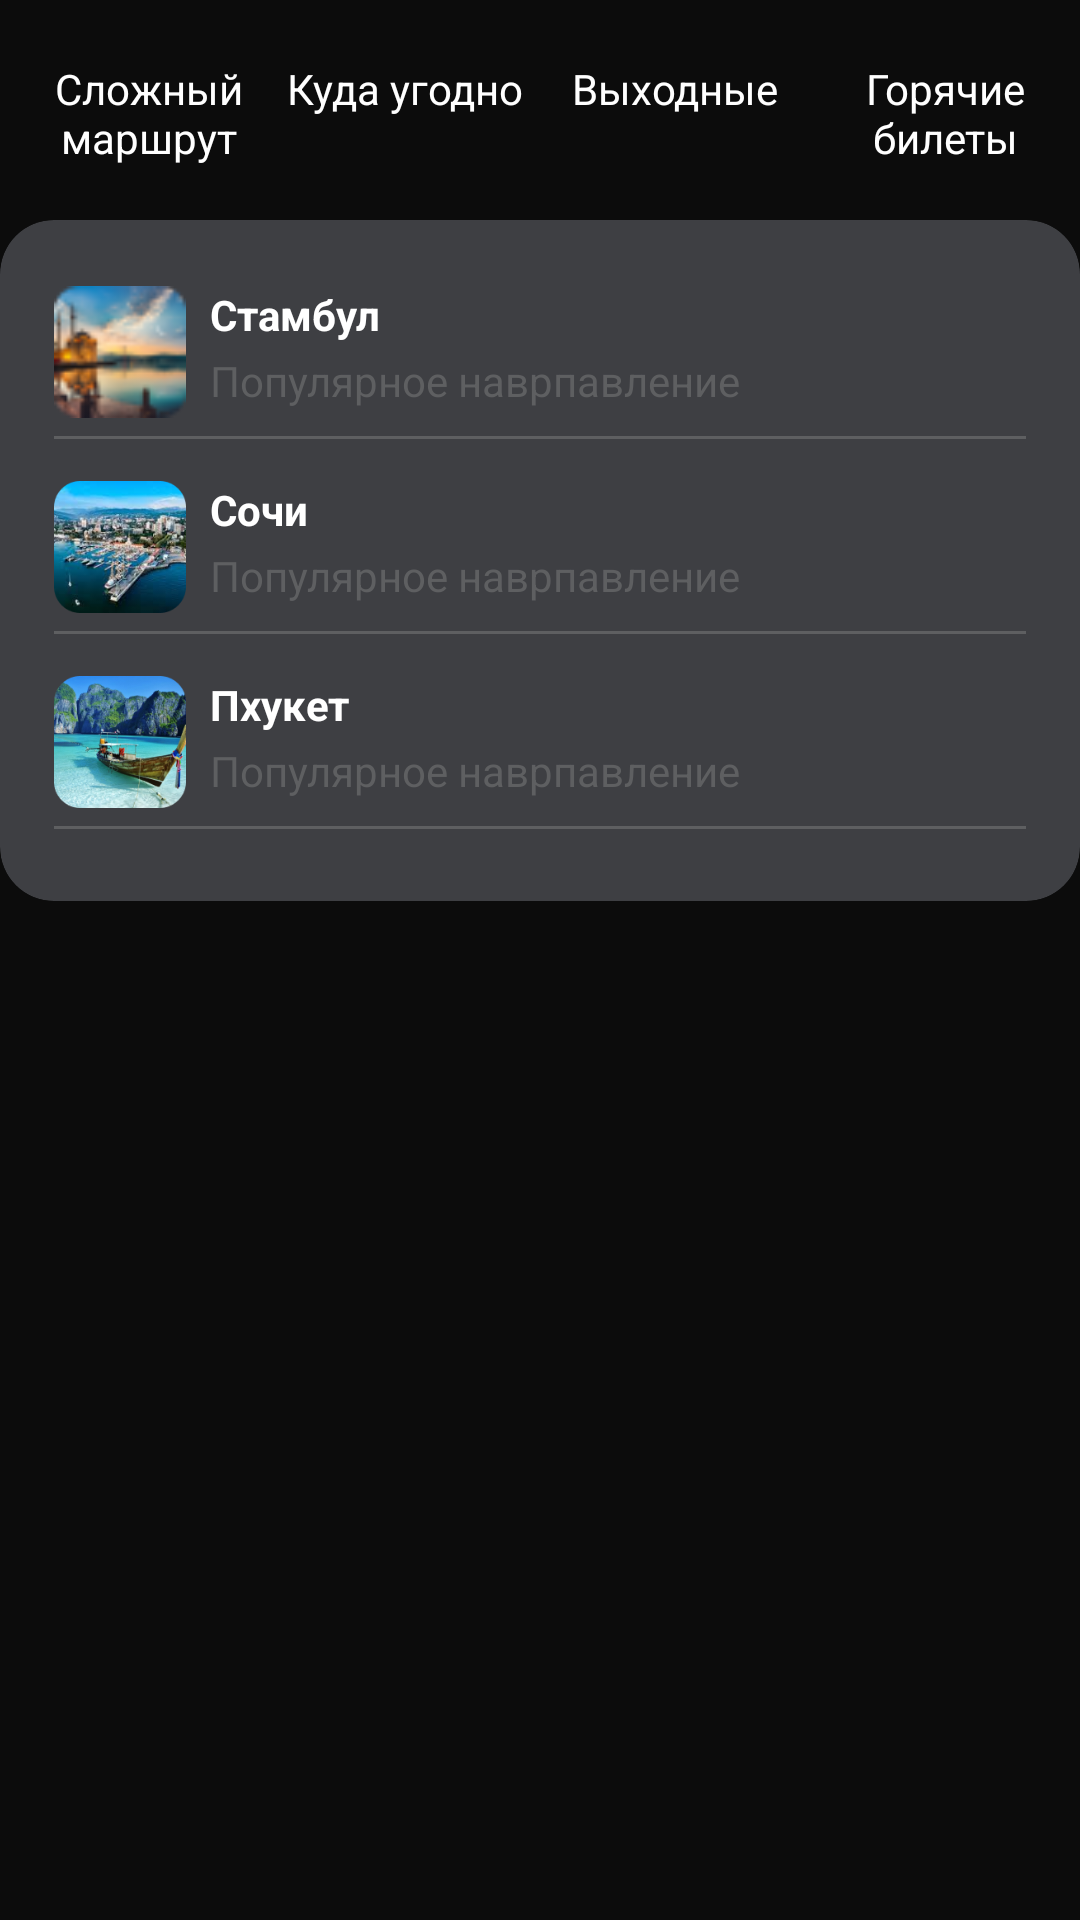

Here is an Android app screen rendered from its layout file. Give the layout XML and the strings, colors and styles it references.
<!-- AndroidManifest.xml: application theme Theme.AviaRails -->
<!-- res/layout/fragment_search_menu.xml -->
<?xml version="1.0" encoding="utf-8"?>
<androidx.constraintlayout.widget.ConstraintLayout
    xmlns:android="http://schemas.android.com/apk/res/android"
    xmlns:app="http://schemas.android.com/apk/res-auto"
    android:layout_width="match_parent"
    android:layout_height="wrap_content"
    xmlns:tools="http://schemas.android.com/tools"
    tools:context=".ui.fragments.home.HomeFragment">

    <androidx.constraintlayout.widget.Guideline
        android:id="@+id/guideline_margin_start"
        android:layout_width="wrap_content"
        android:layout_height="wrap_content"
        android:orientation="vertical"
        app:layout_constraintGuide_percent="0.05" />

    <androidx.constraintlayout.widget.Guideline
        android:id="@+id/guideline_center1"
        android:layout_width="wrap_content"
        android:layout_height="wrap_content"
        android:orientation="vertical"
        app:layout_constraintGuide_percent="0.5" />

    <androidx.constraintlayout.widget.Guideline
        android:id="@+id/guideline_left_25"
        android:layout_width="wrap_content"
        android:layout_height="wrap_content"
        android:orientation="vertical"
        app:layout_constraintGuide_percent="0.25" />

    <androidx.constraintlayout.widget.Guideline
        android:id="@+id/guideline_right_25"
        android:layout_width="wrap_content"
        android:layout_height="wrap_content"
        android:orientation="vertical"
        app:layout_constraintGuide_percent="0.75" />

    <ImageView
        android:id="@+id/icon_difficult_route"
        android:layout_width="wrap_content"
        android:layout_height="wrap_content"
        android:src="@drawable/ic_difficult_route"
        android:layout_marginTop="20dp"
        app:layout_constraintEnd_toEndOf="@+id/text_difficult_Route"
        app:layout_constraintStart_toStartOf="@+id/text_difficult_Route"
        app:layout_constraintTop_toTopOf="parent"
        android:contentDescription="@string/difficult_route_icon"/>

    <TextView
        android:id="@+id/text_difficult_Route"
        android:layout_width="wrap_content"
        android:layout_height="wrap_content"
        android:text="@string/difficult_route"
        android:textColor="@color/white"
        android:textAlignment="center"
        app:layout_constraintStart_toStartOf="@+id/guideline_margin_start"
        app:layout_constraintTop_toBottomOf="@+id/icon_difficult_route" />

    <ImageView
        android:id="@+id/icon_anywhere"
        android:layout_width="wrap_content"
        android:layout_height="wrap_content"
        android:src="@drawable/ic_anywhere"
        android:layout_marginTop="20dp"
        app:layout_constraintEnd_toEndOf="@+id/text_anywhere"
        app:layout_constraintStart_toStartOf="@+id/text_anywhere"
        app:layout_constraintTop_toTopOf="parent"
        android:contentDescription="@string/anywhere_icon"/>

    <TextView
        android:id="@+id/text_anywhere"
        android:layout_width="wrap_content"
        android:layout_height="wrap_content"
        android:text="@string/anywhere"
        android:textAlignment="center"
        android:textColor="@color/white"
        app:layout_constraintEnd_toStartOf="@+id/guideline_center1"
        app:layout_constraintStart_toStartOf="@+id/guideline_left_25"
        app:layout_constraintTop_toBottomOf="@+id/icon_anywhere" />

    <ImageView
        android:id="@+id/icon_weekends"
        android:layout_width="wrap_content"
        android:layout_height="wrap_content"
        android:src="@drawable/ic_weekends"
        android:layout_marginTop="20dp"
        app:layout_constraintEnd_toEndOf="@+id/text_weekends"
        app:layout_constraintStart_toStartOf="@+id/text_weekends"
        app:layout_constraintTop_toTopOf="parent"
        android:contentDescription="@string/weekends_icon"/>

    <TextView
        android:id="@+id/text_weekends"
        android:layout_width="wrap_content"
        android:layout_height="wrap_content"
        android:text="@string/weekends"
        android:textAlignment="center"
        android:textColor="@color/white"
        app:layout_constraintEnd_toStartOf="@+id/guideline_right_25"
        app:layout_constraintStart_toStartOf="@+id/guideline_center1"
        app:layout_constraintTop_toBottomOf="@+id/icon_weekends" />

    <ImageView
        android:id="@+id/icon_hot_tickets"
        android:layout_width="wrap_content"
        android:layout_height="wrap_content"
        android:src="@drawable/ic_hot_tickets"
        android:layout_marginTop="20dp"
        app:layout_constraintEnd_toEndOf="@+id/text_hot_tickets"
        app:layout_constraintStart_toStartOf="@+id/text_hot_tickets"
        app:layout_constraintTop_toTopOf="parent"
        android:contentDescription="@string/hot_tickets_icon"/>

    <TextView
        android:id="@+id/text_hot_tickets"
        android:layout_width="wrap_content"
        android:layout_height="wrap_content"
        android:text="@string/hot_tickets"
        android:textAlignment="center"
        android:textColor="@color/white"
        app:layout_constraintEnd_toEndOf="parent"
        app:layout_constraintStart_toStartOf="@+id/guideline_right_25"
        app:layout_constraintTop_toBottomOf="@+id/icon_hot_tickets" />

    <androidx.cardview.widget.CardView
        android:id="@+id/proposed_directions"
        android:layout_width="match_parent"
        android:layout_height="0dp"
        android:layout_marginTop="18dp"
        app:cardBackgroundColor="#3E3F43"
        app:cardCornerRadius="18dp"
        app:layout_constraintEnd_toEndOf="parent"
        app:layout_constraintStart_toStartOf="parent"
        app:layout_constraintTop_toBottomOf="@+id/text_hot_tickets">

        <androidx.constraintlayout.widget.ConstraintLayout
            android:layout_width="match_parent"
            android:layout_height="match_parent"
            android:padding="12dp"
            android:paddingStart="18dp"
            android:paddingEnd="18dp">

            <TextView
                android:id="@+id/stambul_title"
                android:layout_width="wrap_content"
                android:layout_height="wrap_content"
                android:text="@string/stambul"
                android:layout_marginStart="8dp"
                android:textColor="@color/white"
                android:textStyle="bold"
                app:layout_constraintStart_toEndOf="@+id/stambul_image"
                app:layout_constraintTop_toTopOf="@+id/stambul_image" />

            <TextView
                android:layout_width="wrap_content"
                android:layout_height="wrap_content"
                android:text="@string/popular_route"
                android:textColor="@color/gray4"
                app:layout_constraintBottom_toBottomOf="@+id/stambul_image"
                app:layout_constraintStart_toStartOf="@+id/stambul_title"
                app:layout_constraintTop_toBottomOf="@+id/stambul_title" />

            <View
                android:id="@+id/line"
                android:layout_width="0dp"
                android:layout_height="1dp"
                android:layout_marginTop="6dp"
                android:background="@color/gray4"
                app:layout_constraintEnd_toEndOf="parent"
                app:layout_constraintStart_toStartOf="@+id/stambul_image"
                app:layout_constraintTop_toBottomOf="@+id/stambul_image" />

            <ImageView
                android:id="@+id/stambul_image"
                android:layout_width="44dp"
                android:layout_height="44dp"
                android:layout_marginTop="10dp"
                android:src="@drawable/img_stambul"
                app:layout_constraintStart_toStartOf="parent"
                app:layout_constraintTop_toTopOf="parent"
                android:contentDescription="@string/stambul_image"/>

            <TextView
                android:id="@+id/sochi_title"
                android:layout_width="wrap_content"
                android:layout_height="wrap_content"
                android:text="@string/sochi"
                android:layout_marginStart="8dp"
                android:textColor="@color/white"
                android:textStyle="bold"
                app:layout_constraintStart_toEndOf="@+id/sochi_img"
                app:layout_constraintTop_toTopOf="@+id/sochi_img" />

            <TextView
                android:layout_width="wrap_content"
                android:layout_height="wrap_content"
                android:text="@string/popular_route"
                android:textColor="@color/gray4"
                app:layout_constraintBottom_toBottomOf="@+id/sochi_img"
                app:layout_constraintStart_toStartOf="@+id/sochi_title"
                app:layout_constraintTop_toBottomOf="@+id/sochi_title" />

            <View
                android:id="@+id/sochi_line"
                android:layout_width="0dp"
                android:layout_height="1dp"
                android:layout_marginTop="6dp"
                android:background="@color/gray4"
                app:layout_constraintEnd_toEndOf="parent"
                app:layout_constraintStart_toStartOf="@+id/sochi_img"
                app:layout_constraintTop_toBottomOf="@+id/sochi_img" />

            <ImageView
                android:id="@+id/sochi_img"
                android:layout_width="44dp"
                android:layout_height="44dp"
                android:layout_marginTop="14dp"
                android:src="@drawable/img_sochi"
                app:layout_constraintStart_toStartOf="parent"
                app:layout_constraintTop_toBottomOf="@id/line"
                android:contentDescription="@string/sochi_image"/>

            <TextView
                android:id="@+id/phuket_title"
                android:layout_width="wrap_content"
                android:layout_height="wrap_content"
                android:text="@string/phuket"
                android:layout_marginStart="8dp"
                android:textColor="@color/white"
                android:textStyle="bold"
                app:layout_constraintStart_toEndOf="@+id/phuket_img"
                app:layout_constraintTop_toTopOf="@+id/phuket_img" />

            <TextView
                android:layout_width="wrap_content"
                android:layout_height="wrap_content"
                android:text="@string/popular_route"
                android:textColor="@color/gray4"
                app:layout_constraintBottom_toBottomOf="@+id/phuket_img"
                app:layout_constraintStart_toStartOf="@+id/phuket_title"
                app:layout_constraintTop_toBottomOf="@+id/phuket_title" />


            <View
                android:id="@+id/phucket_line"
                android:layout_width="0dp"
                android:layout_height="1dp"
                android:layout_marginTop="6dp"
                android:layout_marginBottom="12dp"
                android:background="@color/gray4"
                app:layout_constraintBottom_toBottomOf="parent"
                app:layout_constraintEnd_toEndOf="parent"
                app:layout_constraintStart_toStartOf="@+id/phuket_img"
                app:layout_constraintTop_toBottomOf="@+id/phuket_img" />

            <ImageView
                android:id="@+id/phuket_img"
                android:layout_width="44dp"
                android:layout_height="44dp"
                android:layout_marginTop="14dp"
                android:src="@drawable/img_phucket"
                app:layout_constraintStart_toStartOf="parent"
                app:layout_constraintTop_toBottomOf="@id/sochi_line"
                android:contentDescription="@string/phucket_image"/>

        </androidx.constraintlayout.widget.ConstraintLayout>
    </androidx.cardview.widget.CardView>
</androidx.constraintlayout.widget.ConstraintLayout>
<!-- resources referenced by this layout -->
<resources>
  <color name="gray4">#FF5E5F61</color>
  <color name="white">#FFFFFFFF</color>
  <!-- drawable img_phucket: png bitmap (drawable, 60227 bytes) -->
  <!-- drawable img_sochi: png bitmap (drawable, 52638 bytes) -->
  <!-- drawable img_stambul: png bitmap (drawable, 4479 bytes) -->
  <string name="anywhere">Куда угодно</string>
  <string name="anywhere_icon">anywhere icon</string>
  <string name="difficult_route">Сложный\nмаршрут</string>
  <string name="difficult_route_icon">difficult route icon</string>
  <string name="hot_tickets">Горячие\nбилеты</string>
  <string name="hot_tickets_icon">hot tickets icon</string>
  <string name="phucket_image">phucket image</string>
  <string name="phuket">Пхукет</string>
  <string name="popular_route">Популярное наврпавление</string>
  <string name="sochi">Сочи</string>
  <string name="sochi_image">sochi image</string>
  <string name="stambul">Стамбул</string>
  <string name="stambul_image">stambul image</string>
  <string name="weekends">Выходные</string>
  <string name="weekends_icon">weekends icon</string>
  <style name="Theme.AviaRails" parent="Theme.MaterialComponents.DayNight.NoActionBar">
          
          <item name="android:windowBackground">@color/black_800</item>
          <item name="background">@color/black_800</item>
          <item name="colorSurface">@color/black_800</item>
          <item name="colorPrimary">@color/blue</item>
          <item name="colorPrimaryVariant">@color/black_800</item>
          <item name="colorOnPrimary">@color/blue</item>
          <item name="colorOnBackground">@color/orange</item>
          <item name="colorOnSurface">@color/gray5</item>
          
  
  
          <item name="colorOnSecondary">@color/black_1000</item>
          
          <item name="android:statusBarColor">?attr/colorPrimaryVariant</item>
          
      </style>
  <color name="black_800">#FF0C0C0C</color>
  <color name="blue">#FF2269BC</color>
  <color name="orange">#FFF36E36</color>
  <color name="gray5">#FF9F9F9F</color>
  <color name="black_1000">#FF000000</color>
</resources>
